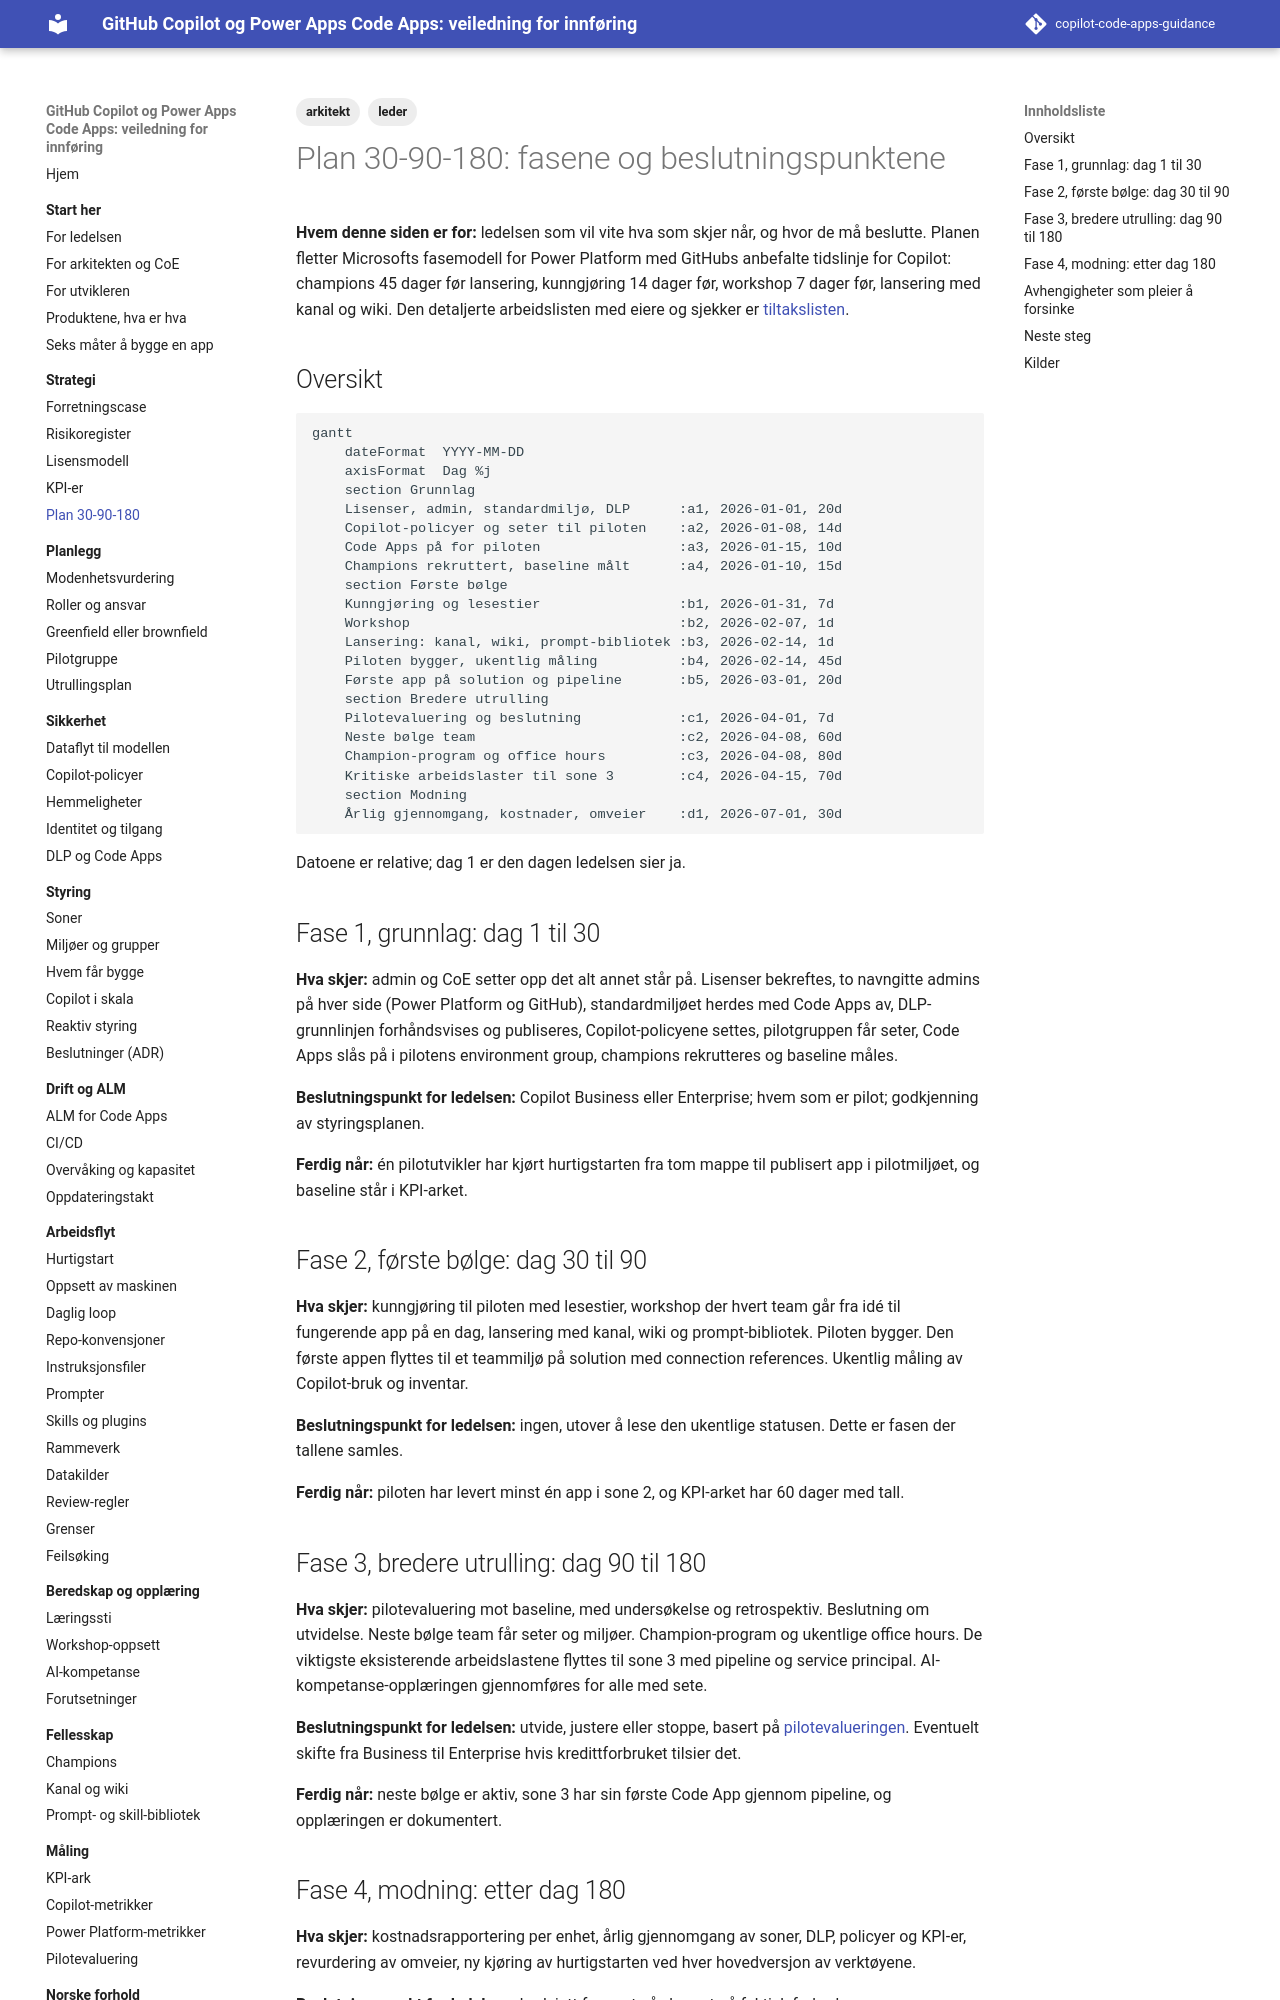

repository: Gakinchi/copilot-code-apps-guidance · page: strategi/30-90-180/index.html · generator: mkdocs

---
title: Plan 30-90-180
tags: [leder, arkitekt]
verifisert: 2026-10-23
kilde: EGEN TEST
---

# Plan 30-90-180: fasene og beslutningspunktene

**Hvem denne siden er for:** ledelsen som vil vite hva som skjer når, og hvor de må beslutte. Planen fletter Microsofts fasemodell for Power Platform med GitHubs anbefalte tidslinje for Copilot: champions 45 dager før lansering, kunngjøring 14 dager før, workshop 7 dager før, lansering med kanal og wiki. Den detaljerte arbeidslisten med eiere og sjekker er [tiltakslisten](../verktoykasse/maler/tiltaksliste.md).

## Oversikt

```mermaid
gantt
    dateFormat  YYYY-MM-DD
    axisFormat  Dag %j
    section Grunnlag
    Lisenser, admin, standardmiljø, DLP      :a1, 2026-01-01, 20d
    Copilot-policyer og seter til piloten    :a2, 2026-01-08, 14d
    Code Apps på for piloten                 :a3, 2026-01-15, 10d
    Champions rekruttert, baseline målt      :a4, 2026-01-10, 15d
    section Første bølge
    Kunngjøring og lesestier                 :b1, 2026-01-31, 7d
    Workshop                                 :b2, 2026-02-07, 1d
    Lansering: kanal, wiki, prompt-bibliotek :b3, 2026-02-14, 1d
    Piloten bygger, ukentlig måling          :b4, 2026-02-14, 45d
    Første app på solution og pipeline       :b5, 2026-03-01, 20d
    section Bredere utrulling
    Pilotevaluering og beslutning            :c1, 2026-04-01, 7d
    Neste bølge team                         :c2, 2026-04-08, 60d
    Champion-program og office hours         :c3, 2026-04-08, 80d
    Kritiske arbeidslaster til sone 3        :c4, 2026-04-15, 70d
    section Modning
    Årlig gjennomgang, kostnader, omveier    :d1, 2026-07-01, 30d
```

Datoene er relative; dag 1 er den dagen ledelsen sier ja.

## Fase 1, grunnlag: dag 1 til 30

**Hva skjer:** admin og CoE setter opp det alt annet står på. Lisenser bekreftes, to navngitte admins på hver side (Power Platform og GitHub), standardmiljøet herdes med Code Apps av, DLP-grunnlinjen forhåndsvises og publiseres, Copilot-policyene settes, pilotgruppen får seter, Code Apps slås på i pilotens environment group, champions rekrutteres og baseline måles.

**Beslutningspunkt for ledelsen:** Copilot Business eller Enterprise; hvem som er pilot; godkjenning av styringsplanen.

**Ferdig når:** én pilotutvikler har kjørt hurtigstarten fra tom mappe til publisert app i pilotmiljøet, og baseline står i KPI-arket.

## Fase 2, første bølge: dag 30 til 90

**Hva skjer:** kunngjøring til piloten med lesestier, workshop der hvert team går fra idé til fungerende app på en dag, lansering med kanal, wiki og prompt-bibliotek. Piloten bygger. Den første appen flyttes til et teammiljø på solution med connection references. Ukentlig måling av Copilot-bruk og inventar.

**Beslutningspunkt for ledelsen:** ingen, utover å lese den ukentlige statusen. Dette er fasen der tallene samles.

**Ferdig når:** piloten har levert minst én app i sone 2, og KPI-arket har 60 dager med tall.
